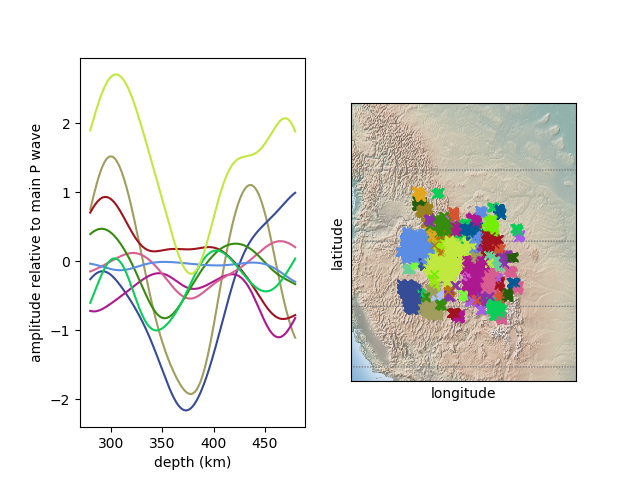

The table this chart was drawn from, first rows:
8, 23, 8, 23, 8, 8, 8, 8, 23, 23, 8, 8, 23, 8, 8, 8, 23, 23, 8, 23, 23, 23, 23, 8
0.7473, 0.7785, 0.8098, 0.8408, 0.8717, 0.9021, 0.9324, 0.9622, 0.9918, 1.021, 1.049, 1.077, 1.105, 1.132, 1.158, 1.183, 1.208, 1.232, 1.255, 1.278, 1.299, 1.32, 1.34, 1.359
-3.393, -3.418, -3.442, -3.465, -3.488, -3.509, -3.53, -3.549, -3.568, -3.586, -3.603, -3.619, -3.634, -3.648, -3.661, -3.673, -3.684, -3.694, -3.703, -3.711, -3.719, -3.725, -3.73, -3.734
-0.5777, -0.6033, -0.6292, -0.6551, -0.6812, -0.7074, -0.7336, -0.7599, -0.7863, -0.8127, -0.8389, -0.8654, -0.8916, -0.9178, -0.9439, -0.9699, -0.9959, -1.022, -1.047, -1.073, -1.098, -1.123, -1.148, -1.172
-0.786, -0.779, -0.772, -0.7648, -0.7577, -0.7504, -0.7432, -0.7357, -0.7284, -0.7208, -0.7133, -0.7056, -0.698, -0.6902, -0.6824, -0.6746, -0.6667, -0.659, -0.651, -0.6433, -0.6353, -0.6276, -0.6197, -0.6121
-0.3994, -0.3775, -0.3556, -0.3337, -0.3118, -0.2899, -0.268, -0.2463, -0.2247, -0.2032, -0.1818, -0.1606, -0.1395, -0.1188, -0.0981, -0.07791, -0.05764, -0.03804, -0.01834, 0.000694, 0.01975, 0.03821, 0.05652, 0.0744
-0.2615, -0.2528, -0.2442, -0.2359, -0.228, -0.2202, -0.2129, -0.2058, -0.1992, -0.1927, -0.1868, -0.1811, -0.1759, -0.171, -0.1667, -0.1625, -0.159, -0.1557, -0.1531, -0.1506, -0.1489, -0.1473, -0.1464, -0.1457
0.7036, 0.7171, 0.7304, 0.7433, 0.756, 0.7684, 0.7804, 0.7922, 0.8035, 0.8144, 0.825, 0.8351, 0.8448, 0.8539, 0.8627, 0.8709, 0.8788, 0.8859, 0.8928, 0.8988, 0.9046, 0.9096, 0.9143, 0.9182
-0.7191, -0.7213, -0.7232, -0.7247, -0.726, -0.7267, -0.7273, -0.7274, -0.7273, -0.7268, -0.7261, -0.7251, -0.7237, -0.7222, -0.7203, -0.7183, -0.7159, -0.7134, -0.7105, -0.7076, -0.7044, -0.7011, -0.6976, -0.6939
-0.7607, -0.777, -0.7932, -0.8092, -0.8252, -0.8409, -0.8565, -0.8719, -0.8871, -0.9022, -0.9171, -0.9318, -0.9462, -0.9606, -0.9746, -0.9886, -1.002, -1.016, -1.029, -1.042, -1.054, -1.067, -1.079, -1.091
-0.1493, -0.1464, -0.1435, -0.1405, -0.1375, -0.1344, -0.1313, -0.1281, -0.1249, -0.1216, -0.1182, -0.1149, -0.1114, -0.108, -0.1044, -0.1009, -0.09731, -0.09369, -0.09002, -0.08633, -0.08259, -0.07881, -0.07503, -0.07116
0.3921, 0.3985, 0.4046, 0.4106, 0.4163, 0.4217, 0.4269, 0.4318, 0.4365, 0.4409, 0.4449, 0.4487, 0.4522, 0.4554, 0.4583, 0.4608, 0.463, 0.4649, 0.4665, 0.4677, 0.4686, 0.4691, 0.4694, 0.4692
0.3401, 0.3386, 0.3369, 0.3349, 0.3325, 0.3298, 0.3269, 0.3236, 0.3201, 0.3164, 0.3123, 0.3081, 0.3036, 0.2989, 0.294, 0.289, 0.2838, 0.2784, 0.2729, 0.2672, 0.2615, 0.2556, 0.2497, 0.2438
-0.4812, -0.4755, -0.4693, -0.4629, -0.4561, -0.4491, -0.4417, -0.434, -0.4261, -0.4179, -0.4095, -0.4008, -0.3919, -0.3828, -0.3735, -0.364, -0.3544, -0.3446, -0.3347, -0.3246, -0.3144, -0.3042, -0.2938, -0.2834
0.1078, 0.1109, 0.1141, 0.1172, 0.1205, 0.1238, 0.1273, 0.1307, 0.1342, 0.1378, 0.1414, 0.1451, 0.1489, 0.1527, 0.1566, 0.1606, 0.1645, 0.1686, 0.1727, 0.1769, 0.1811, 0.1854, 0.1897, 0.194
0.09714, 0.09664, 0.09617, 0.09564, 0.09512, 0.09455, 0.09395, 0.09336, 0.09268, 0.09204, 0.09128, 0.09056, 0.08972, 0.08891, 0.08801, 0.0871, 0.08613, 0.0851, 0.08403, 0.0829, 0.08173, 0.08051, 0.07922, 0.07791
-0.05426, -0.05469, -0.05505, -0.0554, -0.0557, -0.05599, -0.05625, -0.0565, -0.05674, -0.05697, -0.0572, -0.05743, -0.05768, -0.05794, -0.05822, -0.05852, -0.05886, -0.05923, -0.05965, -0.06011, -0.06062, -0.0612, -0.06182, -0.06252
-0.03565, -0.03696, -0.03833, -0.03976, -0.04125, -0.04279, -0.04438, -0.04603, -0.04772, -0.04949, -0.05128, -0.05313, -0.05503, -0.05696, -0.05895, -0.06096, -0.06303, -0.0651, -0.06723, -0.06938, -0.07155, -0.07375, -0.07595, -0.07819
-0.4358, -0.43, -0.4241, -0.4179, -0.4117, -0.405, -0.3984, -0.3914, -0.3844, -0.3771, -0.3696, -0.3621, -0.3543, -0.3464, -0.3384, -0.3302, -0.3219, -0.3134, -0.3049, -0.2962, -0.2875, -0.2786, -0.2696, -0.2605
-1.451, -1.449, -1.446, -1.444, -1.441, -1.439, -1.437, -1.434, -1.432, -1.43, -1.427, -1.425, -1.422, -1.42, -1.418, -1.415, -1.413, -1.41, -1.408, -1.405, -1.403, -1.4, -1.397, -1.395
-0.6025, -0.5842, -0.5658, -0.5472, -0.5285, -0.5097, -0.4908, -0.4719, -0.4529, -0.4339, -0.4149, -0.3959, -0.3771, -0.3583, -0.3396, -0.3211, -0.3027, -0.2846, -0.2666, -0.249, -0.2315, -0.2145, -0.1977, -0.1813
0.1169, 0.1238, 0.1301, 0.1364, 0.1421, 0.1478, 0.1529, 0.1579, 0.1624, 0.1667, 0.1707, 0.1744, 0.1777, 0.1808, 0.1836, 0.186, 0.1883, 0.1902, 0.1919, 0.1932, 0.1945, 0.1953, 0.196, 0.1962
2.939, 3.021, 3.102, 3.182, 3.263, 3.341, 3.419, 3.495, 3.571, 3.644, 3.716, 3.787, 3.856, 3.923, 3.987, 4.05, 4.11, 4.169, 4.224, 4.278, 4.328, 4.377, 4.422, 4.464
1.893, 1.919, 1.946, 1.972, 1.998, 2.023, 2.049, 2.075, 2.1, 2.125, 2.149, 2.174, 2.198, 2.222, 2.245, 2.268, 2.291, 2.313, 2.335, 2.356, 2.377, 2.397, 2.417, 2.437
